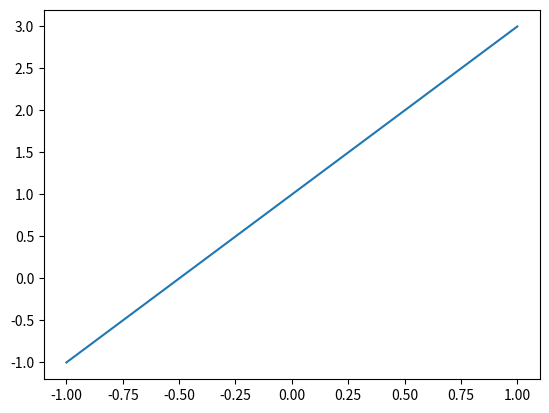

The script that saved this image:
# -*- coding:utf-8 -*-

import matplotlib.pyplot as plt
import numpy as np

x = np.linspace(-1, 1, 2)    # 定义区间
print(x)
y = 2*x + 1

plt.figure()    # 定义一个图像窗口
plt.plot(x, y)    # 画曲线
plt.show()    # 显示图像
